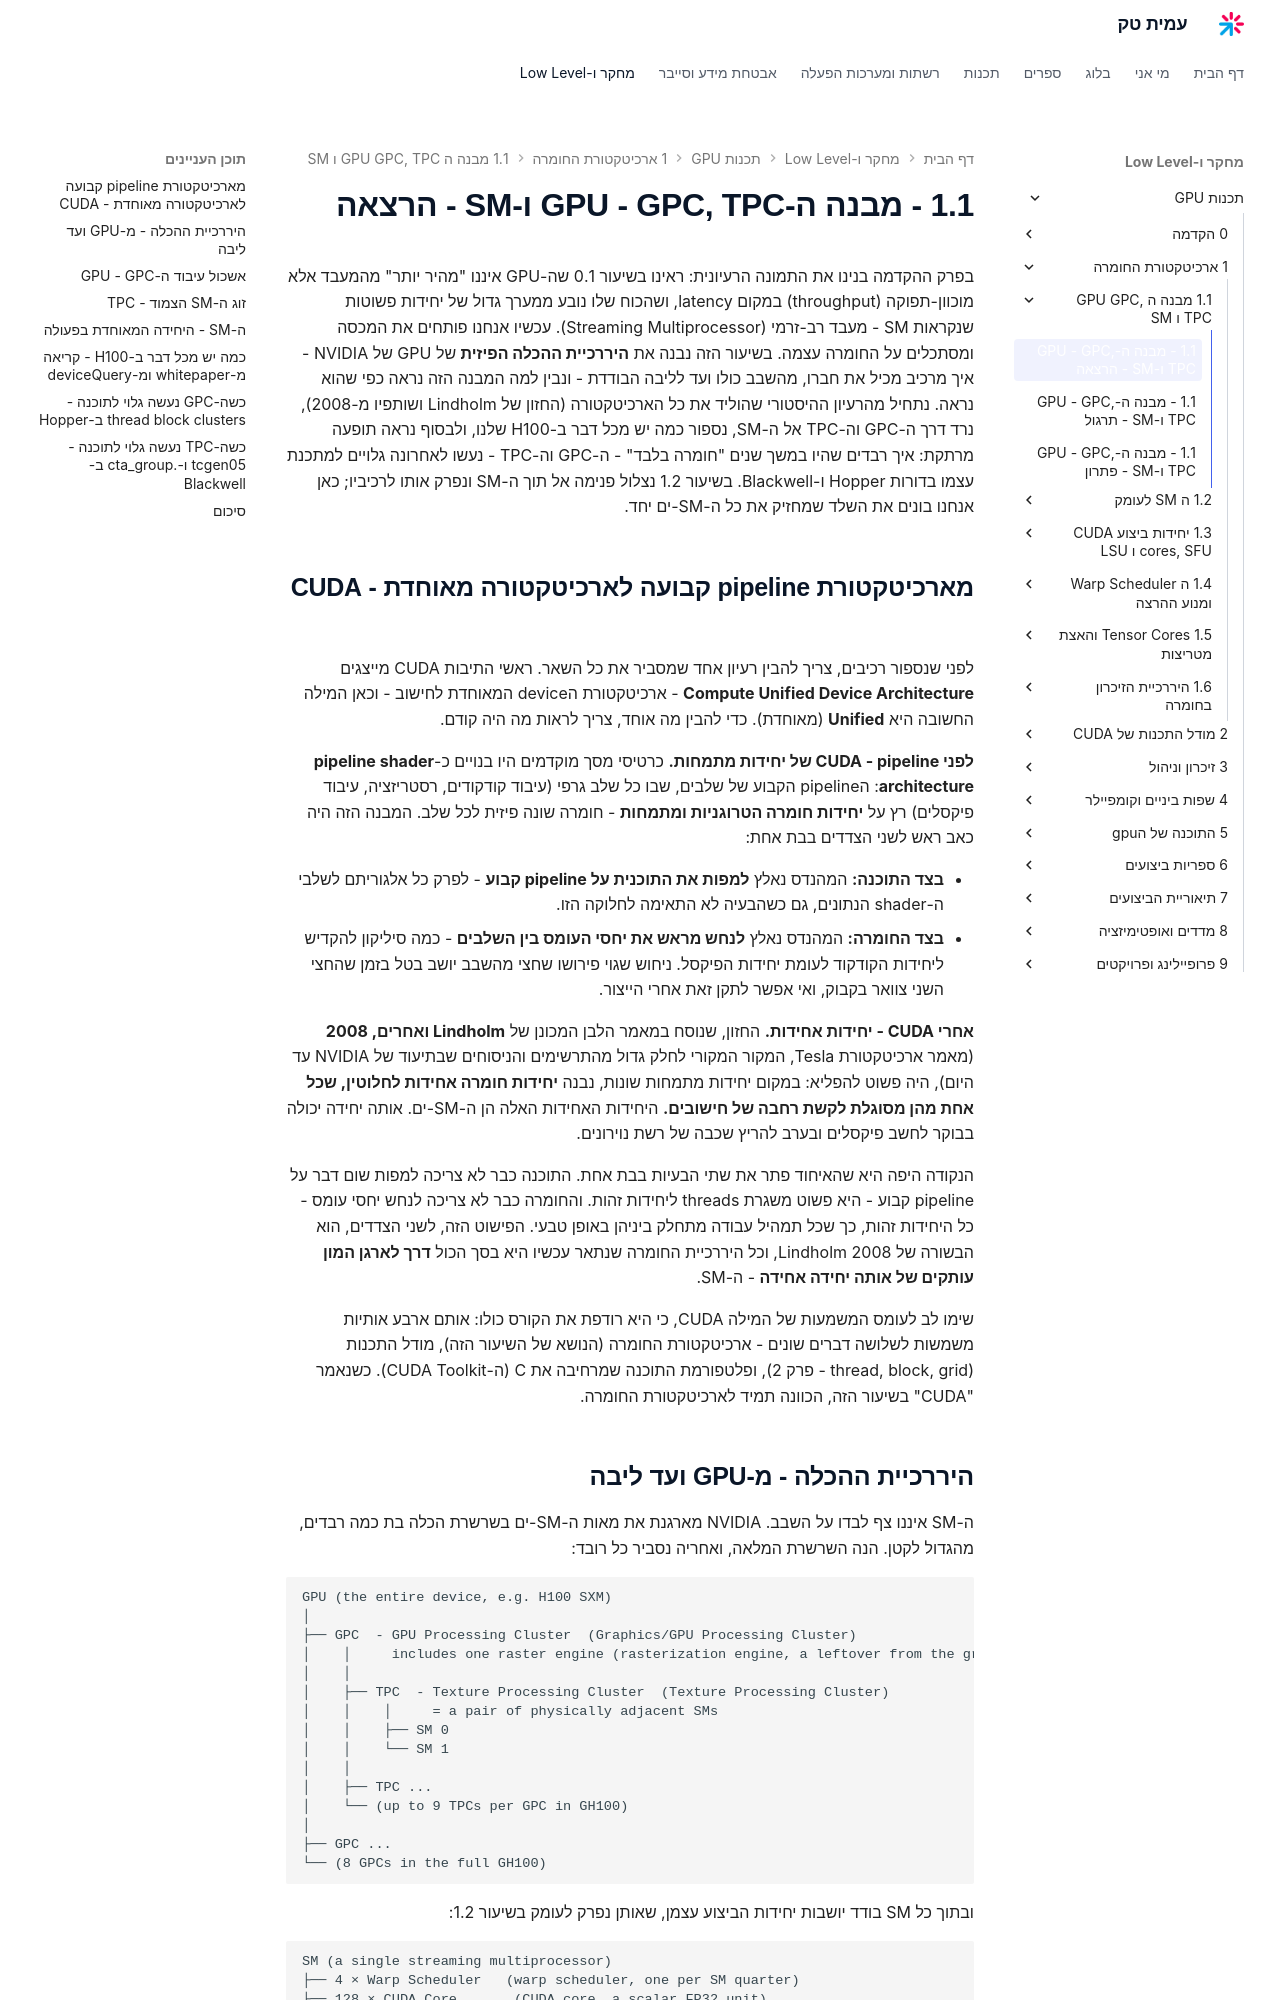

repository: AmitPinchasi/amittech · page: תכנות-GPU/1 - ארכיטקטורת החומרה/1.1 - מבנה ה-GPU - GPC, TPC ו-SM/1.1 - מבנה ה-GPU - GPC, TPC ו-SM - הרצאה/index.html · generator: mkdocs

בפרק ההקדמה בנינו את התמונה הרעיונית: ראינו בשיעור 0.1 שה-GPU איננו "מהיר יותר" מהמעבד אלא מוכוון-תפוקה (throughput) במקום latency, ושהכוח שלו נובע ממערך גדול של יחידות פשוטות שנקראות SM - מעבד רב-זרמי (Streaming Multiprocessor). עכשיו אנחנו פותחים את המכסה ומסתכלים על החומרה עצמה. בשיעור הזה נבנה את **היררכיית ההכלה הפיזית** של GPU של NVIDIA - איך מרכיב מכיל את חברו, מהשבב כולו ועד לליבה הבודדת - ונבין למה המבנה הזה נראה כפי שהוא נראה. נתחיל מהרעיון ההיסטורי שהוליד את כל הארכיטקטורה (החזון של Lindholm ושותפיו מ-2008), נרד דרך ה-GPC וה-TPC אל ה-SM, נספור כמה יש מכל דבר ב-H100 שלנו, ולבסוף נראה תופעה מרתקת: איך רבדים שהיו במשך שנים "חומרה בלבד" - ה-GPC וה-TPC - נעשו לאחרונה גלויים למתכנת עצמו בדורות Hopper ו-Blackwell. בשיעור 1.2 נצלול פנימה אל תוך ה-SM ונפרק אותו לרכיביו; כאן אנחנו בונים את השלד שמחזיק את כל ה-SM-ים יחד.

## מארכיטקטורת pipeline קבועה לארכיטקטורה מאוחדת - CUDA

לפני שנספור רכיבים, צריך להבין רעיון אחד שמסביר את כל השאר. ראשי התיבות CUDA מייצגים **Compute Unified Device Architecture** - ארכיטקטורת הdevice המאוחדת לחישוב - וכאן המילה החשובה היא **Unified** (מאוחדת). כדי להבין מה אוחד, צריך לראות מה היה קודם.

**לפני CUDA - pipeline של יחידות מתמחות.** כרטיסי מסך מוקדמים היו בנויים כ-**pipeline shader architecture**: הpipeline הקבוע של שלבים, שבו כל שלב גרפי (עיבוד קודקודים, רסטריזציה, עיבוד פיקסלים) רץ על **יחידות חומרה הטרוגניות ומתמחות** - חומרה שונה פיזית לכל שלב. המבנה הזה היה כאב ראש לשני הצדדים בבת אחת:

- **בצד התוכנה:** המהנדס נאלץ **למפות את התוכנית על pipeline קבוע** - לפרק כל אלגוריתם לשלבי ה-shader הנתונים, גם כשהבעיה לא התאימה לחלוקה הזו.
- **בצד החומרה:** המהנדס נאלץ **לנחש מראש את יחסי העומס בין השלבים** - כמה סיליקון להקדיש ליחידות הקודקוד לעומת יחידות הפיקסל. ניחוש שגוי פירושו שחצי מהשבב יושב בטל בזמן שהחצי השני צוואר בקבוק, ואי אפשר לתקן זאת אחרי הייצור.

**אחרי CUDA - יחידות אחידות.** החזון, שנוסח במאמר הלבן המכונן של **Lindholm ואחרים, 2008** (מאמר ארכיטקטורת Tesla, המקור המקורי לחלק גדול מהתרשימים והניסוחים שבתיעוד של NVIDIA עד היום), היה פשוט להפליא: במקום יחידות מתמחות שונות, נבנה **יחידות חומרה אחידות לחלוטין, שכל אחת מהן מסוגלת לקשת רחבה של חישובים.** היחידות האחידות האלה הן ה-SM-ים. אותה יחידה יכולה בבוקר לחשב פיקסלים ובערב להריץ שכבה של רשת נוירונים.

הנקודה היפה היא שהאיחוד פתר את שתי הבעיות בבת אחת. התוכנה כבר לא צריכה למפות שום דבר על pipeline קבוע - היא פשוט משגרת threads ליחידות זהות. והחומרה כבר לא צריכה לנחש יחסי עומס - כל היחידות זהות, כך שכל תמהיל עבודה מתחלק ביניהן באופן טבעי. הפישוט הזה, לשני הצדדים, הוא הבשורה של Lindholm 2008, וכל היררכיית החומרה שנתאר עכשיו היא בסך הכול **דרך לארגן המון עותקים של אותה יחידה אחידה** - ה-SM.

שימו לב לעומס המשמעות של המילה CUDA, כי היא רודפת את הקורס כולו: אותם ארבע אותיות משמשות לשלושה דברים שונים - ארכיטקטורת החומרה (הנושא של השיעור הזה), מודל התכנות (thread, block, grid - פרק 2), ופלטפורמת התוכנה שמרחיבה את C (ה-CUDA Toolkit). כשנאמר "CUDA" בשיעור הזה, הכוונה תמיד לארכיטקטורת החומרה.
